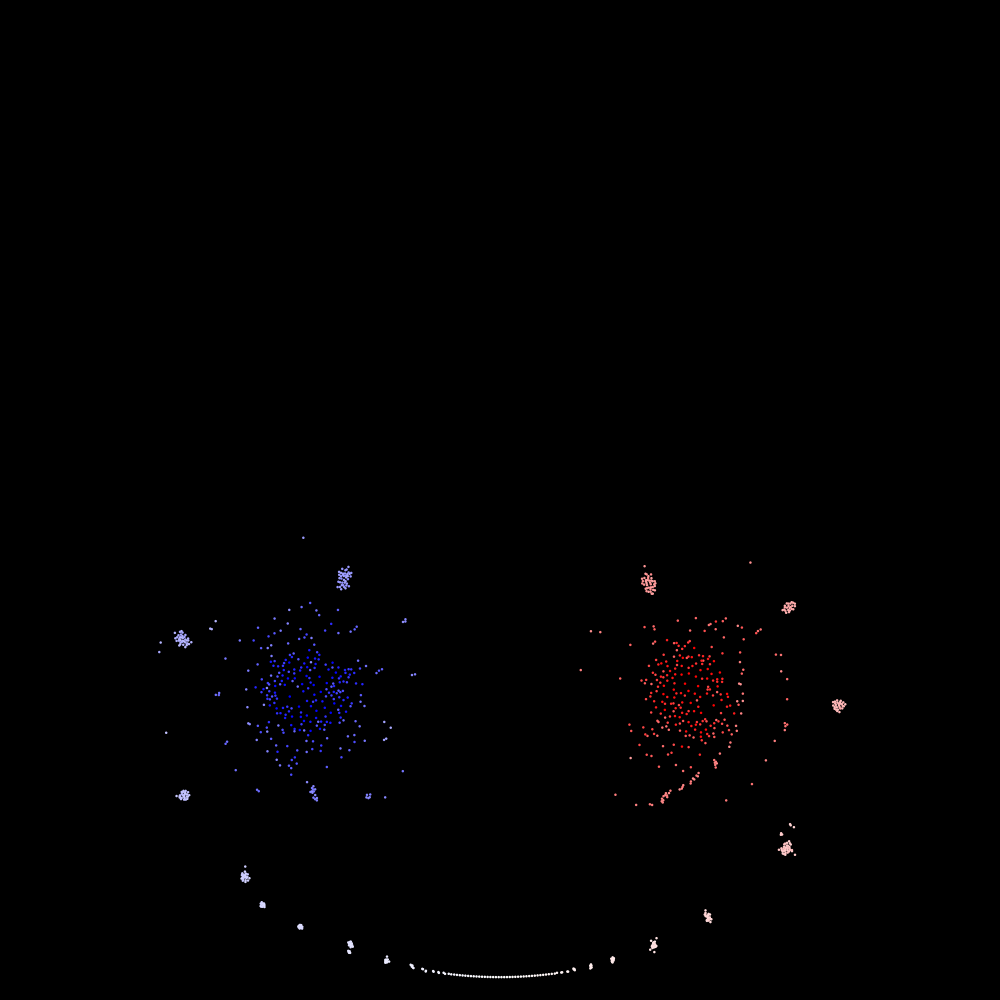

Source data for this figure (header and first rows):
x, y, vx, vy, g
-4.204579e-01, -3.930957e-01, -5.560386e-02, 3.504352e-01, -4.468781e-02
-3.609006e-01, -3.535112e-01, 5.450458e-01, -5.743265e-01, -2.576176e-02
-4.019844e-01, -4.132282e-01, -3.833126e-01, 1.216413e-02, -1.992492e-02
-3.385151e-01, -4.255176e-01, -6.077661e-01, -9.346717e-01, -1.681421e-02
-3.671412e-01, -4.216090e-01, -5.029771e-01, -4.878187e-01, -1.480631e-02
-3.788733e-01, -4.616951e-01, -1.022855e+00, -3.216395e-01, -1.337250e-02
-3.313978e-01, -4.067674e-01, -2.963514e-01, -1.018722e+00, -1.228221e-02
-3.584307e-01, -3.837811e-01, 2.359637e-04, -6.035058e-01, -1.141669e-02
-3.726614e-01, -3.700170e-01, 1.427424e-01, -3.894169e-01, -1.070774e-02
-3.956865e-01, -3.682476e-01, 2.745405e-01, 7.662529e-03, -1.011300e-02
-3.348577e-01, -3.253563e-01, 9.800212e-01, -8.521800e-01, -9.604619e-03
-3.282816e-01, -3.451730e-01, 6.195453e-01, -9.663197e-01, -9.163414e-03
-3.856050e-01, -3.343618e-01, 7.973663e-01, -1.660972e-01, -8.775686e-03
-4.213966e-01, -3.251555e-01, 8.525456e-01, 2.365163e-01, -8.431356e-03
-4.241407e-01, -3.568897e-01, 4.615838e-01, 3.961569e-01, -8.122822e-03
-4.468010e-01, -4.168706e-01, -4.776283e-01, 7.790788e-01, -7.844225e-03
-3.868841e-01, -3.519691e-01, 5.635253e-01, -7.076435e-02, -7.590971e-03
-3.844634e-01, -3.152811e-01, 1.076039e+00, -1.402359e-01, -7.359393e-03
-4.104055e-01, -3.566960e-01, 4.596721e-01, 1.394499e-01, -7.146531e-03
-4.004622e-01, -4.600906e-01, -1.039781e+00, 7.476818e-02, -6.949960e-03
-4.495656e-01, -3.719338e-01, 2.404354e-01, 7.847122e-01, -6.767674e-03
-4.159425e-01, -4.331265e-01, -7.728618e-01, 2.962159e-01, -6.598000e-03
-3.464905e-01, -3.661891e-01, 2.611426e-01, -7.980822e-01, -6.439523e-03
-3.863280e-01, -4.310311e-01, -6.202114e-01, -2.348644e-01, -6.291046e-03
-3.983818e-01, -4.337783e-01, -7.391384e-01, 9.484978e-02, -6.151540e-03
-4.603720e-01, -4.108385e-01, -4.177868e-01, 9.583653e-01, -6.020121e-03
-3.920088e-01, -4.418844e-01, -8.652462e-01, -8.216311e-02, -5.896022e-03
-3.780624e-01, -4.123262e-01, -3.371077e-01, -2.628874e-01, -5.778574e-03
-4.303822e-01, -3.697112e-01, 2.412220e-01, 4.931877e-01, -5.667191e-03
-3.504272e-01, -4.155829e-01, -3.782127e-01, -6.992799e-01, -5.561358e-03
-3.600726e-01, -4.577785e-01, -1.045454e+00, -6.177126e-01, -5.460618e-03
-3.712740e-01, -3.894067e-01, -7.849573e-02, -3.285394e-01, -5.364565e-03
-3.688284e-01, -3.279483e-01, 8.885620e-01, -4.914515e-01, -5.272838e-03
-3.352484e-01, -3.554992e-01, 4.143815e-01, -8.765308e-01, -5.185114e-03
-3.392075e-01, -4.455740e-01, -9.209553e-01, -9.983332e-01, -5.101102e-03
-3.179193e-01, -4.117951e-01, -3.685696e-01, -1.302214e+00, -5.020540e-03
-3.933453e-01, -3.826071e-01, -1.147525e-02, -8.335711e-02, -4.943192e-03
-3.677789e-01, -4.359413e-01, -7.536971e-01, -4.673399e-01, -4.868843e-03
-4.175642e-01, -4.502594e-01, -8.881013e-01, 3.692745e-01, -4.797298e-03
-3.551621e-01, -4.027241e-01, -2.301563e-01, -6.575402e-01, -4.728380e-03
-3.791654e-01, -4.435925e-01, -8.427096e-01, -3.174840e-01, -4.661927e-03
-3.079135e-01, -4.234221e-01, -5.156260e-01, -1.331773e+00, -4.597791e-03
-3.429500e-01, -3.390589e-01, 7.360527e-01, -7.228325e-01, -4.535835e-03
-3.813933e-01, -3.003654e-01, 1.118207e+00, -2.033126e-01, -4.475934e-03
-4.730537e-01, -3.782815e-01, 1.497930e-01, 9.892932e-01, -4.417973e-03
-3.185979e-01, -3.528226e-01, 4.477786e-01, -1.198996e+00, -4.361845e-03
-4.583580e-01, -3.235602e-01, 7.060379e-01, 7.534601e-01, -4.307452e-03
-4.297670e-01, -4.359402e-01, -8.726103e-01, 5.449092e-01, -4.254703e-03
-4.348851e-01, -3.509355e-01, 5.502866e-01, 6.052834e-01, -4.203514e-03
-4.501206e-01, -3.853502e-01, 8.945056e-02, 7.718694e-01, -4.153805e-03
-3.914314e-01, -3.268540e-01, 9.998193e-01, 1.545804e-02, -4.105504e-03
-3.997405e-01, -3.410714e-01, 6.572443e-01, 8.706954e-02, -4.058543e-03
-4.389761e-01, -4.263620e-01, -6.883364e-01, 6.343575e-01, -4.012858e-03
-3.699246e-01, -3.170785e-01, 1.045860e+00, -3.956977e-01, -3.968389e-03
-3.613196e-01, -3.097074e-01, 1.079449e+00, -6.243267e-01, -3.925082e-03
-3.046327e-01, -3.951113e-01, -9.110601e-02, -1.411537e+00, -3.882883e-03
-4.324229e-01, -3.401347e-01, 6.678825e-01, 5.071529e-01, -3.841744e-03
-3.859275e-01, -4.018585e-01, -1.430731e-01, -1.896126e-01, -3.801620e-03
-3.787601e-01, -3.650741e-01, 3.551241e-01, -1.401515e-01, -3.762466e-03
-4.285223e-01, -3.198644e-01, 1.030042e+00, 4.663282e-01, -3.724243e-03
... 940 more rows
